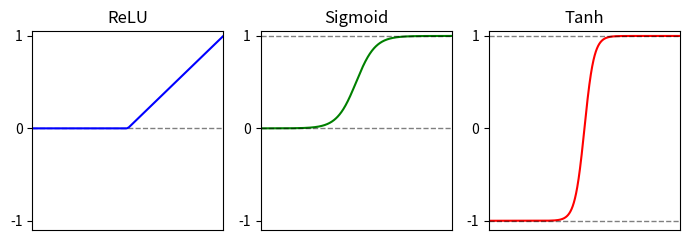

Reproduce this figure in Python.
import numpy as np
import matplotlib.pyplot as plt
import matplotlib as mpl

xmin = -10
xmax = 10
ymin = -1.1
ymax = 1.05
# Define the range of x values
x = np.linspace(xmin, xmax, 1000)

# Define the ReLU activation function
def relu(x):
    return np.maximum(0, x)

# Define the tanh activation function
def tanh(x):
    return np.tanh(x)

# Define the sigmoid activation function
def sigmoid(x):
    return 1 / (1 + np.exp(-x))

# Plot the ReLU activation function
# plt.figure(figsize=(6, 6))

fig, axs = plt.subplots(ncols=3, figsize=(7,2.5))


axs[0].axhline(0, color='black', linewidth=1, linestyle='--', alpha=0.5)

axs[0].plot(x, relu(x), color='blue')
# plt.xlabel('x')
# plt.ylabel('ReLU(x)')
# plt.set_title('ReLU Activation Function')
# plt.grid(True)
axs[0].set_xlim(-1, 1)
axs[0].set_ylim(ymin, ymax)

axs[0].set_yticks([-1, 0, 1])
axs[0].set_xticks([])

axs[0].set_title('ReLU')

# plt.axvline(0,color='black', linewidth=2)

# plt.show()


# Plot the sigmoid activation function
# plt.figure(figsize=(6, 6))
axs[1].plot(x, sigmoid(x), color='green')
# plt.xlabel('x')
# plt.ylabel('sigmoid(x)')
# plt.set_title('Sigmoid Activation Function')
# plt.grid(True)
axs[1].set_xlim(xmin, xmax)
axs[1].set_ylim(ymin, ymax)

axs[1].axhline(0, color='black', linewidth=1, linestyle='--', alpha=0.5)
axs[1].axhline(1, color='black', linewidth=1, linestyle='--', alpha=0.5)

axs[1].set_xticks([])
axs[1].set_yticks([-1, 0, 1])

axs[1].set_title('Sigmoid')

# Plot the tanh activation function
# plt.figure(figsize=(6, 6))
axs[2].plot(x, tanh(x), color='red')
# plt.xlabel('x')
# plt.ylabel('tanh(x)')
# plt.set_title('Tanh Activation Function')
# plt.grid(True)
axs[2].set_xlim(xmin, xmax)
axs[2].set_ylim(ymin, ymax)
axs[2].set_xticks([])
axs[2].set_yticks([-1, 0, 1])


axs[2].axhline(-1, color='black', linewidth=1, linestyle='--', alpha=0.5)
axs[2].axhline(1, color='black', linewidth=1, linestyle='--', alpha=0.5)

axs[2].set_title('Tanh')

# plt.show()

mpl.rc("savefig", dpi=300)
plt.savefig(r"C:\Users\<user>\OneDrive\Documents\Universiteit\KULeuven\Masterproef\Thesis_Fig\NN\activation_functions.png")

plt.tight_layout()
plt.show()
